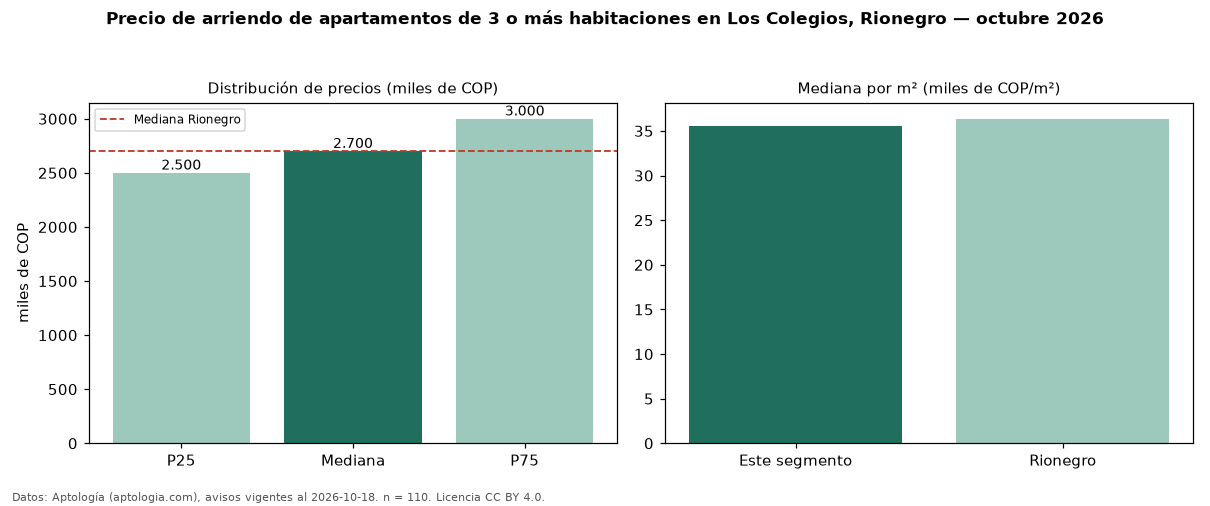

The data file committed next to this chart (first rows):
seccion, metrica, valor, moneda, n
precio, p25, 2500000, COP, 110
precio, mediana, 2700000, COP, 110
precio, p75, 3000000, COP, 110
precio, minimo, 1800000, COP, 110
precio, maximo, 4480000, COP, 110
m2, mediana_precio_m2, 35541, COP, 110
m2, area_mediana_m2, 78.0, m2, 110
banos, mediana_banos, 2.0, , 
parqueadero, pct_con_parqueadero, 99.0, %, 105
estrato, estrato_mas_frecuente, 5, , 110
habitaciones, 3+, 2700000, COP, 110
ciudad, mediana_ciudad_referencia, 2700000, COP, 
ciudad, mediana_m2_ciudad, 36364, COP, 
fuente, fecha_datos, 2026-10-18, , 
fuente, atribucion, https://www.aptologia.com/arriendo/rione…, , 
fuente, licencia, CC BY 4.0, , 
